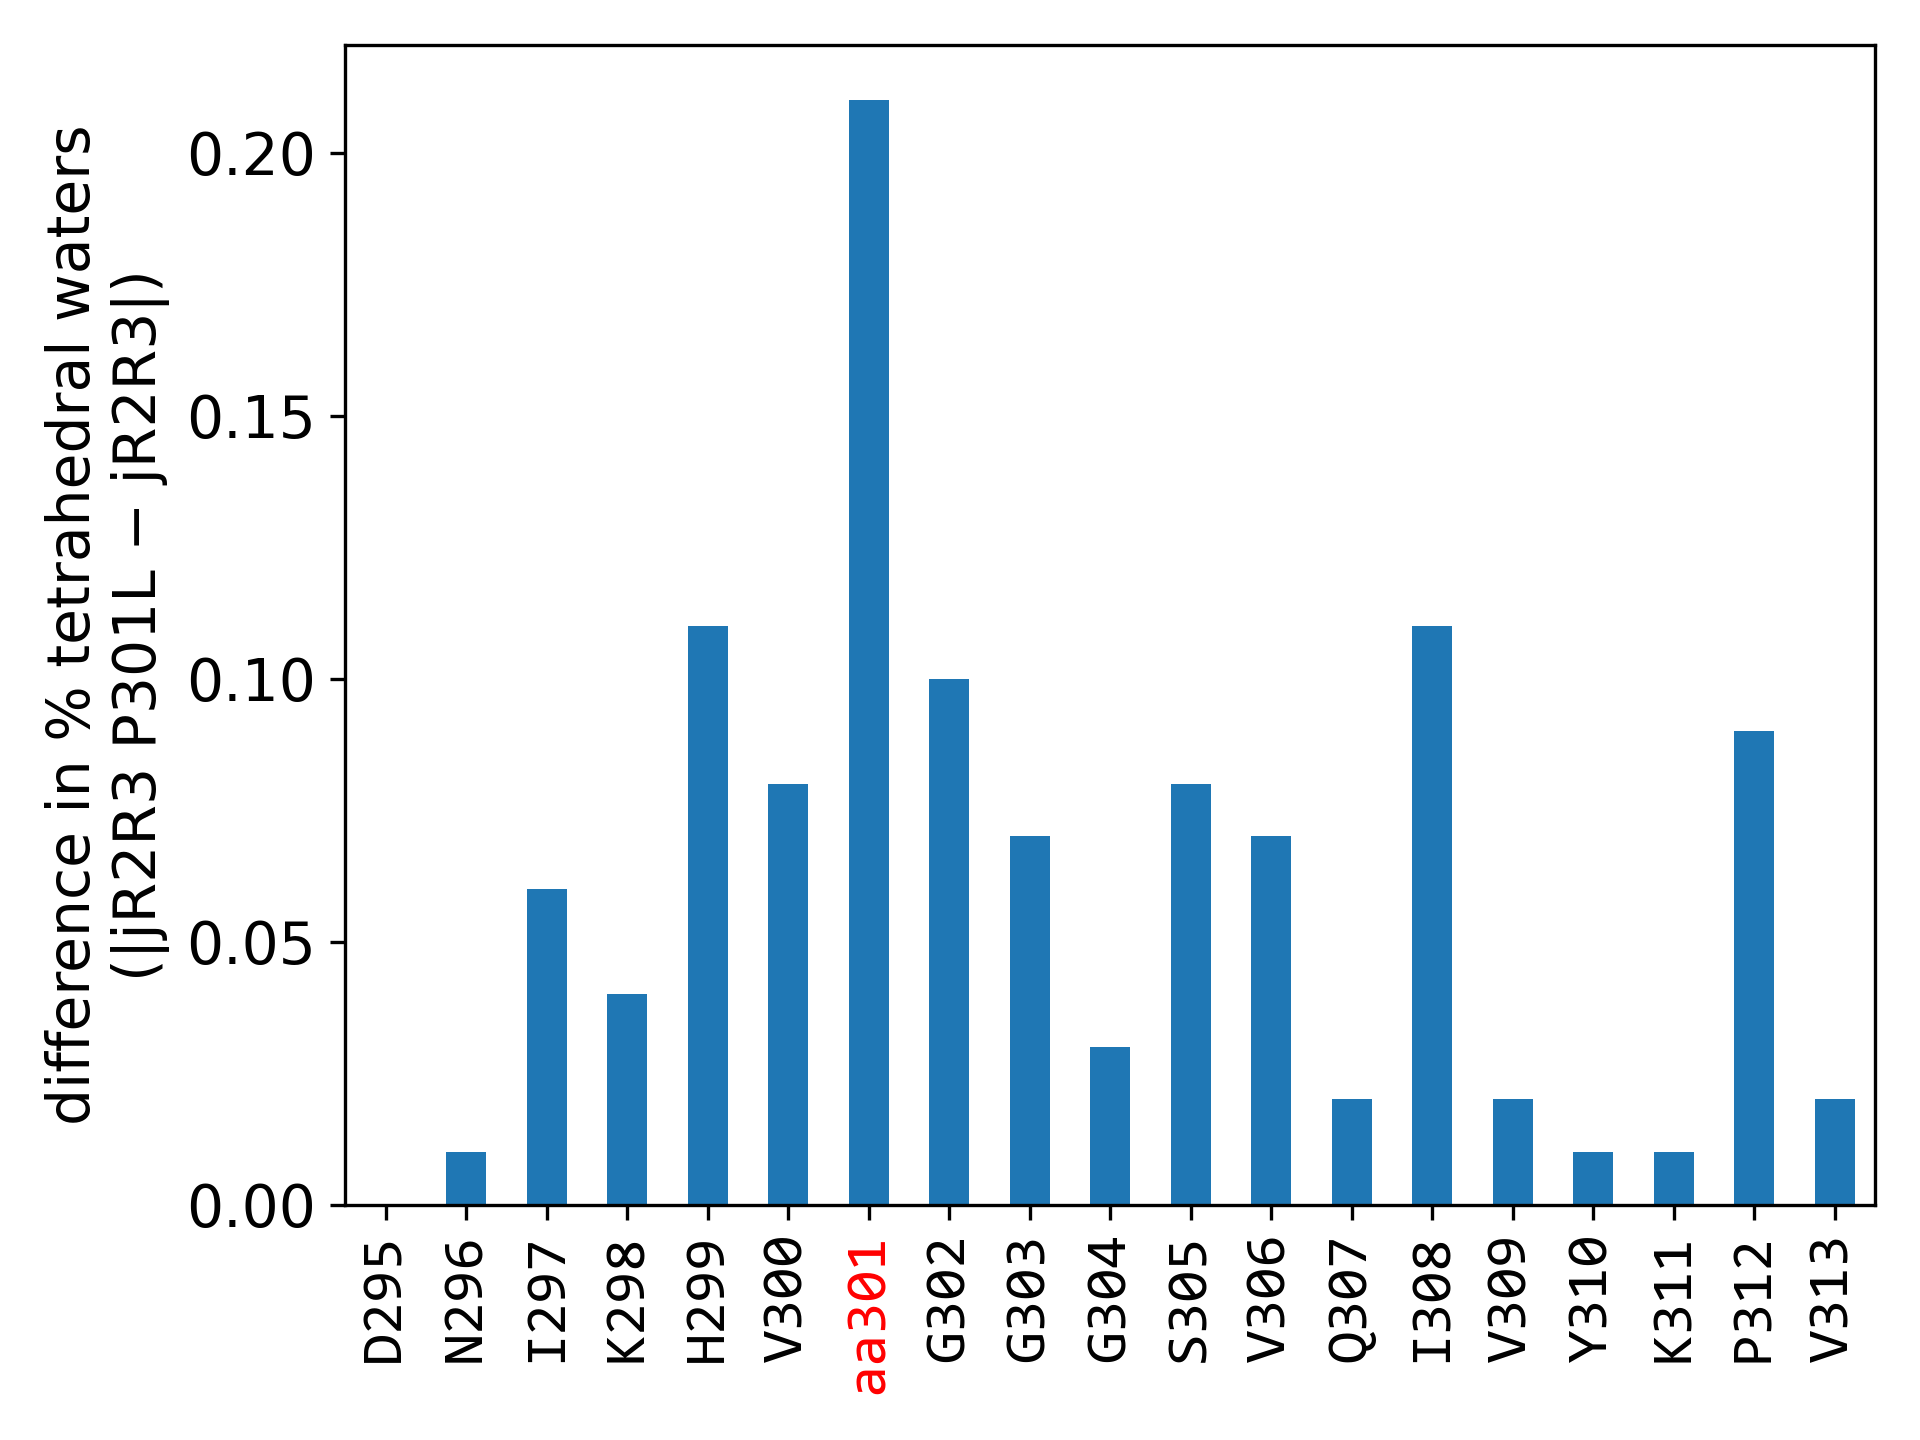

The data file committed next to this chart (first rows):
, 0
D295, 0.0
N296, 9.999999999998899e-05
I297, 0.0006
K298, 0.0004
H299, 0.0011
V300, 0.0008
aa301, 0.0021
G302, 0.001
G303, 0.0007
G304, 0.0003
S305, 0.0008
V306, -0.0007
Q307, -0.0002
I308, -0.0011
V309, -0.0002
Y310, 0.0001
K311, 0.0001
P312, 0.0009
V313, 0.0002
